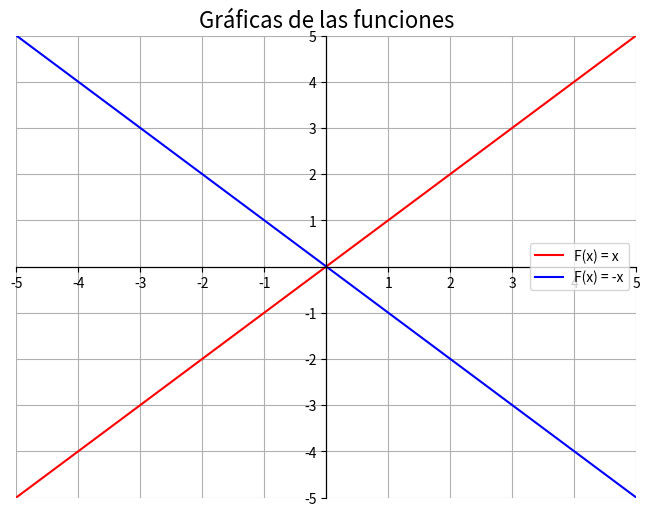

Source code (Python):
import numpy as np
import matplotlib.pyplot as plt

def func1(x):
    return x

def func2(x):
    return -x

functions = [func1, func2]
colors = ['red', 'blue']
labels = ['F(x) = x', 'F(x) = -x']

x = np.linspace(-5, 5, 400)

plt.figure(figsize=(8, 6))

for func, color, label in zip(functions, colors, labels):
    y = func(x)
    plt.plot(x, y, color=color, label=label)

plt.xlabel('', fontsize=14)
plt.ylabel('', fontsize=14)
plt.title('Gráficas de las funciones', fontsize=16)
plt.grid(True)

ax = plt.gca()
ax.spines['left'].set_position('center')
ax.spines['bottom'].set_position('center')
ax.spines['right'].set_position('center')
ax.spines['top'].set_position('center')
ax.xaxis.set_ticks_position('bottom')
ax.yaxis.set_ticks_position('left')

plt.xlim(-5, 5)
plt.ylim(-5, 5)

x_ticks = np.arange(-5, 6, 1)
x_labels = [str(i) if i != 0 else '' for i in x_ticks]
y_ticks = np.arange(-5, 6, 1)
y_labels = [str(i) if i != 0 else '' for i in y_ticks]

plt.xticks(x_ticks, x_labels)
plt.yticks(y_ticks, y_labels)
plt.legend()
plt.show()
